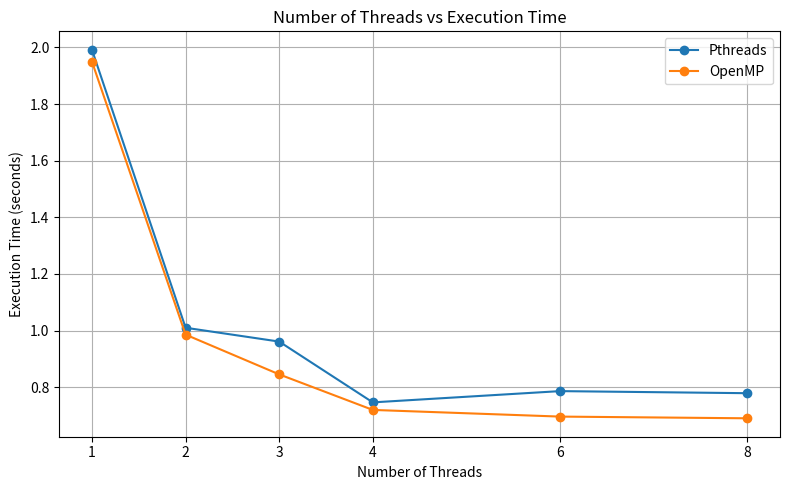
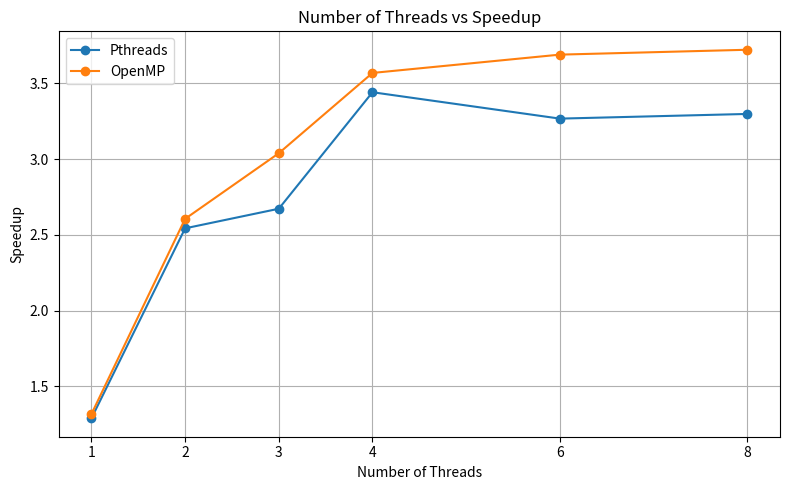
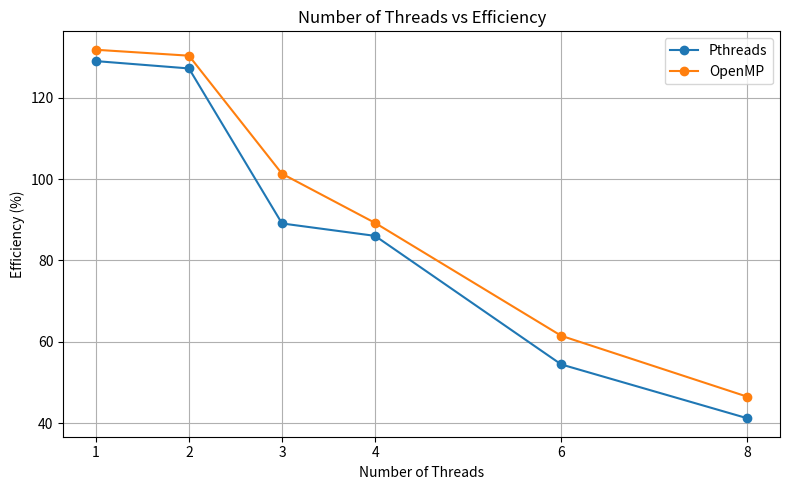

Source code (Python) for these figures, in order:
import matplotlib.pyplot as plt

# -----------------------------
# Data
# -----------------------------

threads = [1, 2, 3, 4, 6, 8]

pthread_time = [
    1.991827,
    1.010035,
    0.961158,
    0.746451,
    0.786221,
    0.778870
]

openmp_time = [
    1.949716,
    0.985749,
    0.845327,
    0.719812,
    0.696243,
    0.690229
]

# Sequential baseline
sequential_time = 2.568768

# -----------------------------
# Calculate Speedup
# -----------------------------

pthread_speedup = [
    sequential_time / t for t in pthread_time
]

openmp_speedup = [
    sequential_time / t for t in openmp_time
]

# -----------------------------
# Calculate Efficiency
# -----------------------------

pthread_efficiency = [
    (s / p) * 100
    for s, p in zip(pthread_speedup, threads)
]

openmp_efficiency = [
    (s / p) * 100
    for s, p in zip(openmp_speedup, threads)
]

# =====================================================
# GRAPH 1: Threads vs Execution Time
# =====================================================

plt.figure(figsize=(8, 5))

plt.plot(
    threads,
    pthread_time,
    marker='o',
    label='Pthreads'
)

plt.plot(
    threads,
    openmp_time,
    marker='o',
    label='OpenMP'
)

plt.xlabel('Number of Threads')
plt.ylabel('Execution Time (seconds)')
plt.title('Number of Threads vs Execution Time')
plt.xticks(threads)
plt.grid(True)
plt.legend()

plt.tight_layout()
plt.savefig('threads_vs_time.png', dpi=300)
plt.show()


# =====================================================
# GRAPH 2: Threads vs Speedup
# =====================================================

plt.figure(figsize=(8, 5))

plt.plot(
    threads,
    pthread_speedup,
    marker='o',
    label='Pthreads'
)

plt.plot(
    threads,
    openmp_speedup,
    marker='o',
    label='OpenMP'
)

plt.xlabel('Number of Threads')
plt.ylabel('Speedup')
plt.title('Number of Threads vs Speedup')
plt.xticks(threads)
plt.grid(True)
plt.legend()

plt.tight_layout()
plt.savefig('threads_vs_speedup.png', dpi=300)
plt.show()


# =====================================================
# GRAPH 3: Threads vs Efficiency
# =====================================================

plt.figure(figsize=(8, 5))

plt.plot(
    threads,
    pthread_efficiency,
    marker='o',
    label='Pthreads'
)

plt.plot(
    threads,
    openmp_efficiency,
    marker='o',
    label='OpenMP'
)

plt.xlabel('Number of Threads')
plt.ylabel('Efficiency (%)')
plt.title('Number of Threads vs Efficiency')
plt.xticks(threads)
plt.grid(True)
plt.legend()

plt.tight_layout()
plt.savefig('threads_vs_efficiency.png', dpi=300)
plt.show()
